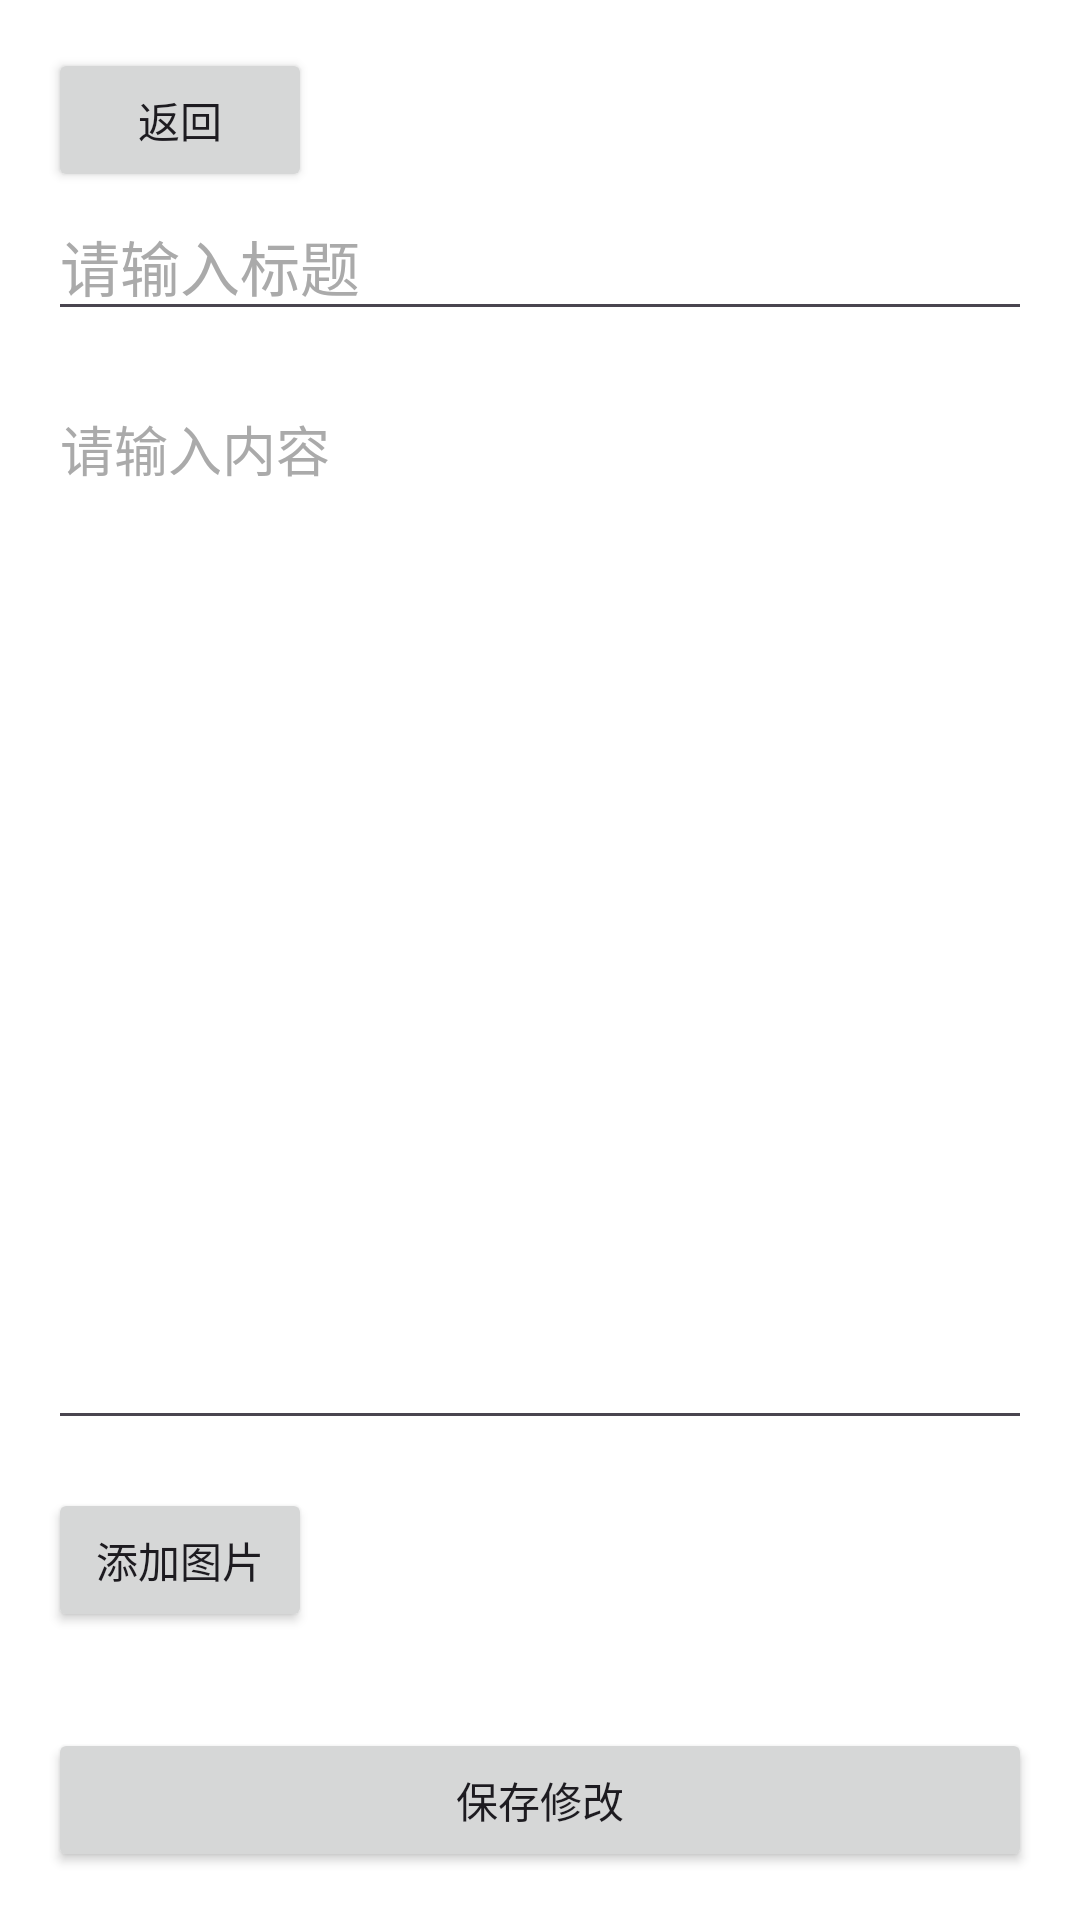

Here is an Android app screen rendered from its layout file. Give the layout XML and the strings, colors and styles it references.
<!-- AndroidManifest.xml: application theme Theme.Shiguang -->
<!-- res/layout/activity_edit_note.xml -->
<?xml version="1.0" encoding="utf-8"?>
<LinearLayout xmlns:android="http://schemas.android.com/apk/res/android"
    android:layout_width="match_parent"
    android:layout_height="match_parent"
    android:orientation="vertical"
    android:padding="16dp"
    android:fitsSystemWindows="true">

    
    <Button
        android:id="@+id/btnCancel"
        android:layout_width="wrap_content"
        android:layout_height="wrap_content"
        android:text="@string/back" />

    
    <EditText
        android:id="@+id/etEditTitle"
        android:layout_width="match_parent"
        android:layout_height="wrap_content"
        android:hint="请输入标题"
        android:textSize="20sp"
        android:layout_marginBottom="16dp"
        android:cursorVisible="true"
        android:focusable="true"
        android:focusableInTouchMode="true" />

    
    <EditText
        android:id="@+id/etEditContent"
        android:layout_width="match_parent"
        android:layout_height="0dp"
        android:layout_weight="1"
        android:hint="请输入内容"
        android:gravity="top"
        android:inputType="textMultiLine"
        android:cursorVisible="true"
        android:focusable="true"
        android:focusableInTouchMode="true"/>

    
    <Button
        android:id="@+id/btnAddImage"
        android:layout_width="wrap_content"
        android:layout_height="wrap_content"
        android:text="添加图片"
        android:layout_marginTop="16dp"
        android:layout_marginBottom="8dp"/>

    
    <HorizontalScrollView
        android:layout_width="match_parent"
        android:layout_height="wrap_content"
        android:layout_marginBottom="16dp"
        android:scrollbars="horizontal">

        <LinearLayout
            android:id="@+id/llImagePreview"
            android:layout_width="wrap_content"
            android:layout_height="wrap_content"
            android:orientation="horizontal"
            android:padding="4dp"/>
    </HorizontalScrollView>

    
    <Button
        android:id="@+id/btnSaveEdit"
        android:layout_width="match_parent"
        android:layout_height="wrap_content"
        android:text="保存修改"/>

</LinearLayout>
<!-- resources referenced by this layout -->
<resources>
  <string name="back">返回</string>
  <style name="Theme.Shiguang" parent="Theme.Material3.Light.NoActionBar">
          
          <item name="colorSecondary">@android:color/transparent</item>
          <item name="colorOnSecondary">@android:color/black</item>
          <item name="android:windowLightStatusBar">true</item>
          <item name="android:windowBackground">@android:color/white</item>
          <item name="android:statusBarColor">@android:color/white</item>
  
          
          
          <item name="editTextStyle">@style/CustomEditTextStyle</item>
          
          <item name="colorControlActivated">@android:color/black</item>
      </style>
  <style name="CustomEditTextStyle" parent="android:Widget.EditText">
          
          <item name="android:cursorVisible">true</item>
          
          <item name="android:textCursorDrawable">@drawable/cursor_black</item>
          
          <item name="android:textColor">@android:color/black</item>
          
          <item name="android:textColorHint">@android:color/darker_gray</item>
          
      </style>
  <!-- drawable cursor_black (drawable) -->
  <?xml version="1.0" encoding="utf-8"?>
  <shape xmlns:android="http://schemas.android.com/apk/res/android"
      android:shape="rectangle">
      
      <solid android:color="@android:color/black" />
      
      <size android:width="1dp" />
  </shape>
</resources>
